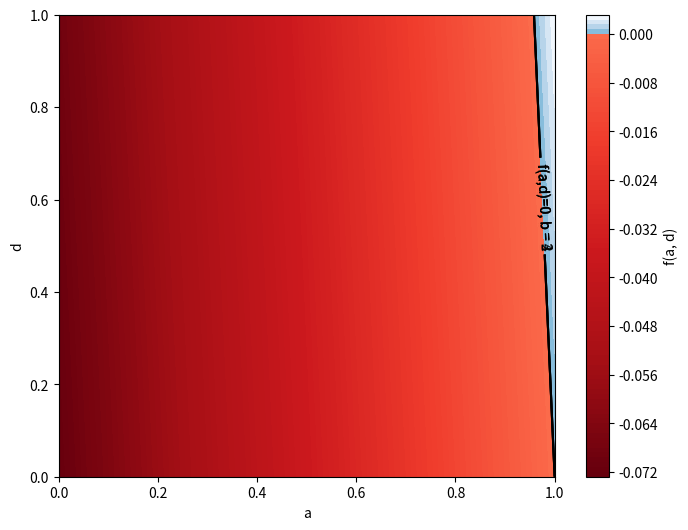

This chart was generated by the following Python code:
import numpy as np
import matplotlib.pyplot as plt
from matplotlib.colors import ListedColormap, TwoSlopeNorm


def f(h, g, delta, x_tilde, b):
    term1 = (1 - h + g) * (delta * (1 - b) * (x_tilde * (1 - delta)) + (1 - b * delta) * (x_tilde * (1 - delta)))
    term2 = (1 - 2 * b * delta + delta) * (0 - g - delta * (-g))
    return term1 + term2


delta = 0.96
x_tilde = 0.96
b = 2


# Créer une grille de valeurs pour a et d
h = np.linspace(0, 1, 100)
g = np.linspace(0, 1, 100)
h, g = np.meshgrid(h, g)

# Calculer les valeurs de la fonction pour chaque point de la grille
z = f(h, g, delta, x_tilde, b)

# Créer une colormap personnalisée pour les valeurs négatives et positives
positive_cm = plt.cm.Blues_r(np.linspace(0.5, 1, 128))
negative_cm = plt.cm.Reds_r(np.linspace(0, 0.5, 128))

# Fusionner les deux colormaps en une seule
newcolors = np.vstack((negative_cm, positive_cm))
newcmp = ListedColormap(newcolors)

# Créer une norme pour centrer la colormap à zéro
divnorm = TwoSlopeNorm(vmin=z.min(), vcenter=0, vmax=z.max())

# Tracer le graphique
plt.figure(figsize=(8, 6))
contour = plt.contourf(h, g, z, levels=100, cmap=newcmp, norm=divnorm)
plt.colorbar(contour, label='f(a, d)')
plt.xlabel('a')
plt.ylabel('d')


# Ajouter la courbe de niveau pour f(a, d) = 0
zero_contour = plt.contour(h, g, z, levels=[0], colors='black', linewidths=1.5)
plt.clabel(zero_contour, fmt='f(a,d)=0, b = 2', inline=True)

delta = 0.96
x_tilde = 0.96
b = 3
z = f(h, g, delta, x_tilde, b)

zero_contour = plt.contour(h, g, z, levels=[0], colors='black', linewidths=1.5)
plt.clabel(zero_contour, fmt='f(a,d)=0, b = 3', inline=True)

delta = 0.96
x_tilde = 0.96
b = 4
z = f(h, g, delta, x_tilde, b)

zero_contour = plt.contour(h, g, z, levels=[0], colors='black', linewidths=1.5)
plt.clabel(zero_contour, fmt='f(a,d)=0, b = 4', inline=True)

plt.show()